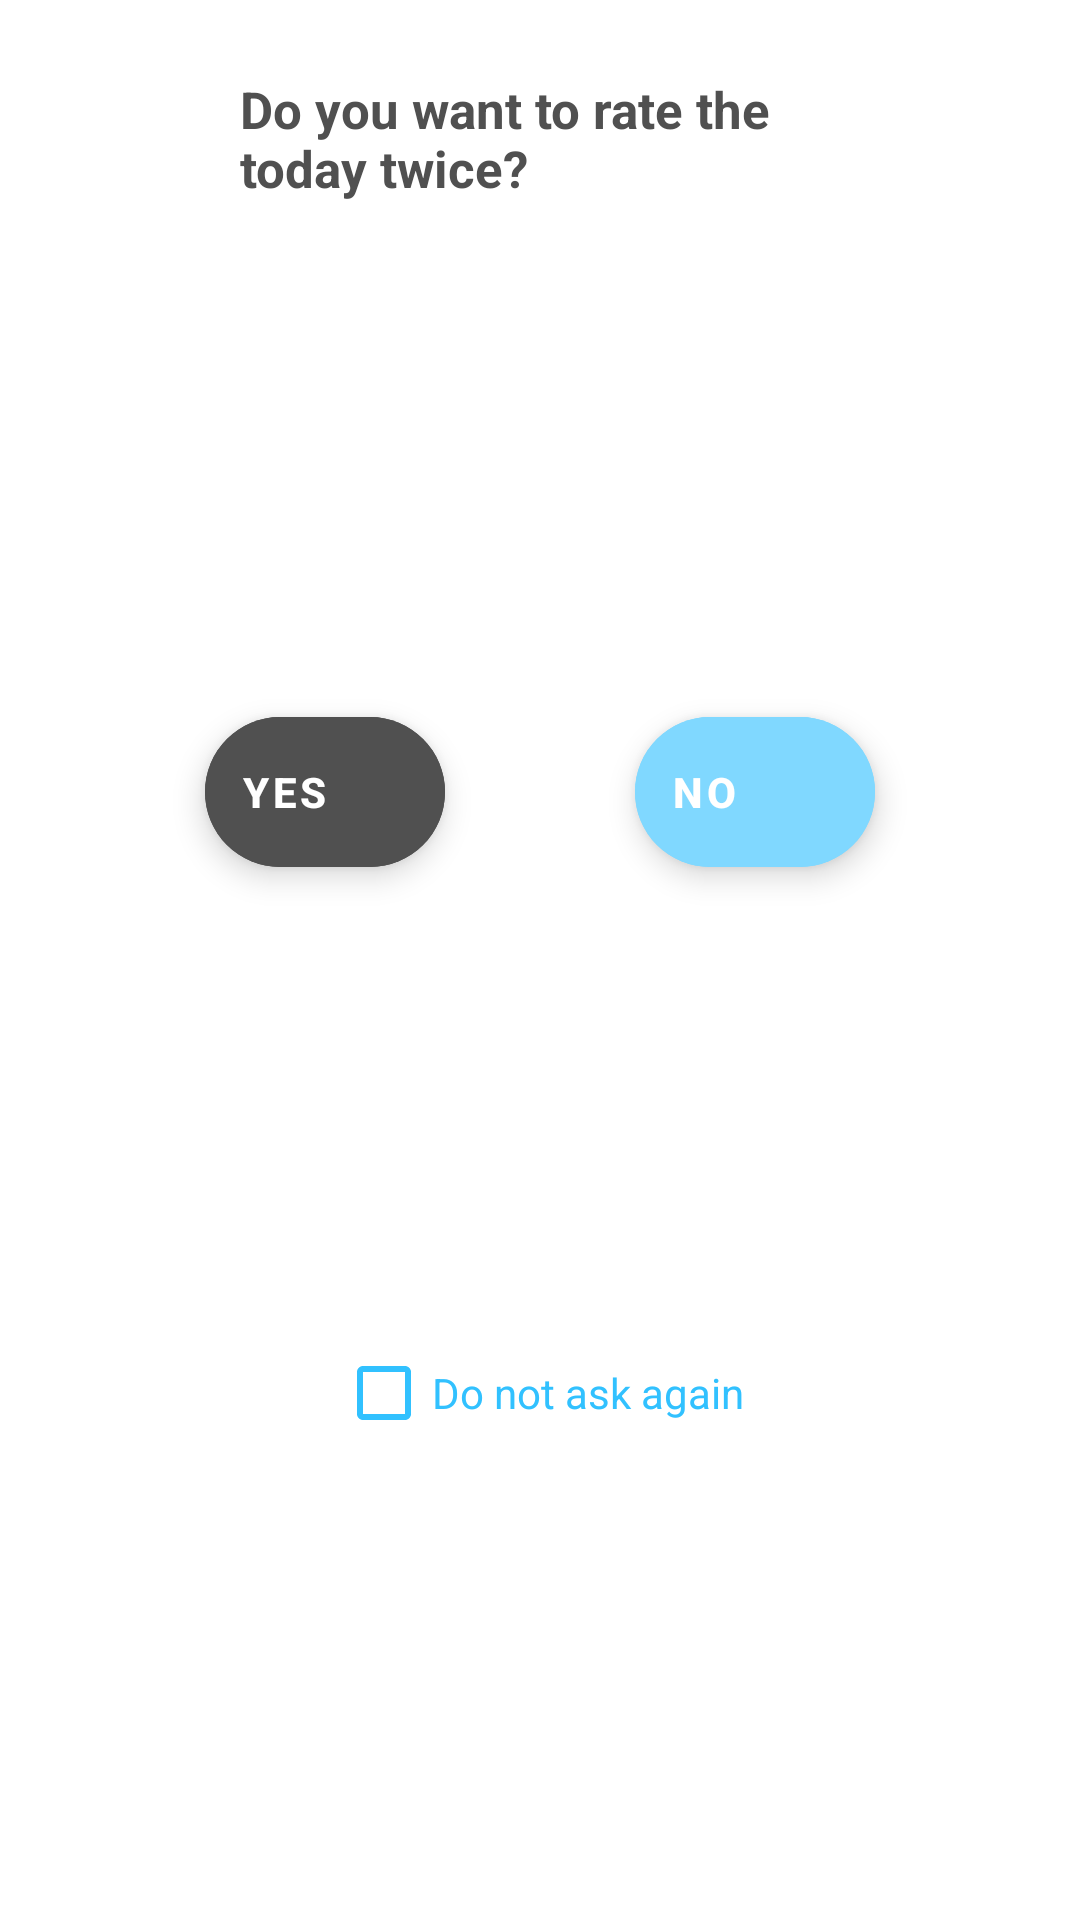

Layout XML and referenced resources for this Android screen:
<!-- AndroidManifest.xml: application theme Theme.MoodDiary -->
<!-- res/layout/fragment_confirmation.xml -->
<?xml version="1.0" encoding="utf-8"?>
<layout xmlns:android="http://schemas.android.com/apk/res/android"
    xmlns:app="http://schemas.android.com/apk/res-auto">

    <data>

        <variable
            name="fragment"
            type="com.yurakolesnikov.mooddiary.ui.ConfirmationFragment" />

        <variable
            name="vm"
            type="com.yurakolesnikov.mooddiary.ui.mainActivity.MainActivityViewModel" />

    </data>

    <androidx.constraintlayout.widget.ConstraintLayout
        android:layout_width="wrap_content"
        android:layout_height="wrap_content"
        android:background="@drawable/dialog_fragment_background"
        android:orientation="vertical">

        <TextView
            android:id="@+id/tv_areYouSure"
            android:layout_width="200dp"
            android:layout_height="wrap_content"
            android:layout_marginStart="20dp"
            android:layout_marginTop="20dp"
            android:layout_marginEnd="20dp"
            android:text="@string/are_you_sure"
            android:textColor="@color/gray"
            android:textSize="@dimen/text_main"
            android:textStyle="bold"
            app:layout_constraintEnd_toEndOf="parent"
            app:layout_constraintStart_toStartOf="parent"
            app:layout_constraintTop_toTopOf="parent" />

        <com.google.android.material.floatingactionbutton.ExtendedFloatingActionButton
            android:id="@+id/yes_button"
            android:layout_width="80dp"
            android:layout_height="50dp"
            android:layout_marginTop="25dp"
            android:layout_marginBottom="5dp"
            android:backgroundTint="@color/gray"
            android:onClick="@{() -> fragment.onYesPressed()}"
            android:paddingStart="0dp"
            android:paddingEnd="0dp"
            android:text="@string/yes"
            android:textAlignment="center"
            android:textAllCaps="true"
            android:textColor="@color/white"
            android:textSize="14dp"
            android:textStyle="bold"
            app:layout_constraintBottom_toTopOf="@id/checkBox"
            app:layout_constraintEnd_toStartOf="@id/no_button"
            app:layout_constraintStart_toStartOf="parent"
            app:layout_constraintTop_toBottomOf="@id/tv_areYouSure" />

        <com.google.android.material.floatingactionbutton.ExtendedFloatingActionButton
            android:id="@+id/no_button"
            android:layout_width="80dp"
            android:layout_height="50dp"
            android:backgroundTint="@color/icon"
            android:onClick="@{() -> fragment.onNoPressed()}"
            android:paddingStart="0dp"
            android:paddingEnd="0dp"
            android:text="@string/no"
            android:textAlignment="center"
            android:textAllCaps="true"
            android:textColor="@color/white"
            android:textSize="14dp"
            android:textStyle="bold"
            app:layout_constraintBottom_toBottomOf="@id/yes_button"
            app:layout_constraintEnd_toEndOf="parent"
            app:layout_constraintStart_toEndOf="@id/yes_button"
            app:layout_constraintTop_toTopOf="@id/yes_button" />

        <CheckBox
            android:id="@+id/checkBox"
            android:layout_width="wrap_content"
            android:layout_height="wrap_content"
            android:text="Do not ask again"
            android:onClick="@{() -> fragment.onChecked()}"
            app:layout_constraintBottom_toBottomOf="parent"
            app:layout_constraintEnd_toEndOf="parent"
            app:layout_constraintStart_toStartOf="parent"
            app:layout_constraintTop_toBottomOf="@id/yes_button"
            android:buttonTint="@color/fab"
            android:textColor="@color/fab"/>

    </androidx.constraintlayout.widget.ConstraintLayout>
</layout>
<!-- resources referenced by this layout -->
<resources>
  <color name="fab">#31C1FF</color>
  <color name="gray">#505050</color>
  <color name="icon">#80D8FF</color>
  <color name="white">#FFFFFF</color>
  <dimen name="text_main">17sp</dimen>
  <!-- drawable dialog_fragment_background (drawable) -->
  <?xml version="1.0" encoding="utf-8"?>
  <shape xmlns:android="http://schemas.android.com/apk/res/android">
      <solid android:color="@color/white" />
      <corners android:radius="30dp" />
      <padding
          android:bottom="5dp"
          android:left="5dp"
          android:right="5dp"
          android:top="5dp" />
  </shape>
  <string name="are_you_sure">Do you want to rate the today twice? </string>
  <string name="no">No</string>
  <string name="yes">Yes</string>
  <style name="Theme.MoodDiary" parent="Theme.MaterialComponents.DayNight">
          
          <item name="colorPrimary">@color/icon</item>
          <item name="colorPrimaryVariant">@color/icon</item>
          <item name="colorOnPrimary">@color/white</item>
          
          <item name="colorSecondary">@color/icon</item>
          <item name="colorSecondaryVariant">@color/icon</item>
          <item name="colorOnSecondary">@color/black</item>
          
          <item name="android:statusBarColor" tools:targetApi="l">@android:color/transparent</item>
          <item name="android:windowLightStatusBar" tools:targetApi="23">true</item>
          <item name="android:fitsSystemWindows">false</item>
          <item name="android:windowBackground">@color/white</item>
  
          
          
          
          
       </style>
  <color name="black">#000000</color>
</resources>
